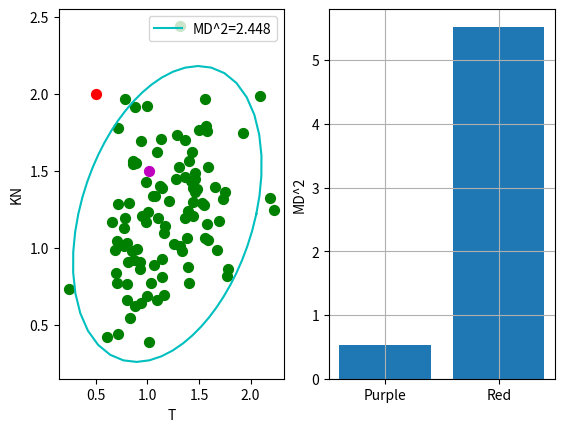

This chart was generated by the following Python code:
import numpy as np
import matplotlib.pyplot as plt

divide = 2 #状態量の数
R = np.zeros((divide,divide))    #相関行列
invR = np.zeros((divide,divide)) #相関行列の逆行列
avg = np.zeros(divide)           #平均値
std = np.zeros(divide)           #標準偏差
make = 0

p = 0.95        #マハラノビス距離p=0.95で2σ
md_sikii = 2.448#MDの閾値95%で2.448
div = 50        #Mt楕円の分割数

def maha(x):
    global make, R, invR, avg, std

    N, _ = x.shape #Nはデータ数
    xx = np.copy(x)
    xx = np.array(xx,dtype="float32")
    x_return = []

    #各状態量から平均値を引く
    for i in range(divide):
        if make == 0:
            avg[i] = np.mean(x[:,i])
        for j in range(N):
            xx[j,i] = xx[j,i] - avg[i]

    #各状態量を標準偏差で割る
    for i in range(divide):
        if make == 0:
            std[i] = np.std(x[:,i])
        for j in range(N):
            xx[j,i] = xx[j,i] / std[i]

    #make=0のときだけ計算
    if make == 0:
        R = np.corrcoef(xx.transpose())
        invR = np.linalg.inv(R)
        make = 1

    #MD^2の計算
    for i in range(N):
        d0 = xx[i,:]
        d1 = np.dot(d0,invR)
        d2 = np.dot(d1,d0)/divide
        x_return.append(d2)

    return x_return

if __name__ == '__main__':

    curve_c = np.zeros((2,div+1))

    #正常データの作成
    x1 = np.random.normal(1, 0.3, (1, 50))
    y1 = np.random.normal(1, 0.3, (1, 50))
    x2 = np.random.normal(1.5, 0.3, (1, 50))
    y2 = np.random.normal(1.5, 0.3, (1, 50))

    #テストデータの作成
    test1 = np.array([1.02,1.5])
    test1 = test1.reshape((1,2))
    test2 = np.array([0.5,2])
    test2 = test2.reshape((1,2))

    #正常データの形を整える
    data = []
    data.append(x1)
    data.append(x2)
    data.append(y1)
    data.append(y2)
    data = np.array(data)
    data = data.reshape(2,100)
    data = data.transpose()
    print(data.shape)

    #単位空間の作成
    _ = maha(data)

    #テストデータのマハラノビス距離
    md_1 = maha(test1)
    md_2 = maha(test2)

    #楕円のデータ
    low = np.corrcoef(data[:,0],data[:,1])[0,1]

    for i in range(div+1):
        r = (-2*(1-low**2)*np.log(1-p)/(1-2*low*np.sin(i*2*np.pi/div)*np.cos(i*2*np.pi/div)))**0.5
        curve_c[0,i] = avg[0] + std[0]*r*np.cos(i*2*np.pi/div)
        curve_c[1,i] = avg[1] + std[1]*r*np.sin(i*2*np.pi/div)

    #可視化
    plt.figure()

    plt.subplot(1,2,1)
    plt.scatter(x1, y1, c="green", s=50)
    plt.scatter(x2, y2, c="green", s=50)
    plt.scatter(test1[:,0],test1[:,1],c="m", s=50)
    plt.scatter(test2[:,0],test2[:,1],c="red", s=50)
    plt.xlabel("T")
    plt.ylabel("KN")

    plt.plot(curve_c[0],curve_c[1],c="c",label="MD^2=2.448")
    plt.legend()

    plt.subplot(1,2,2)
    plt.bar([1,2], [md_1[0], md_2[0]], align="center")
    plt.grid(True)
    plt.xticks([1,2], ["Purple", "Red"])
    plt.ylabel("MD^2")
    plt.grid(True)

    plt.show()